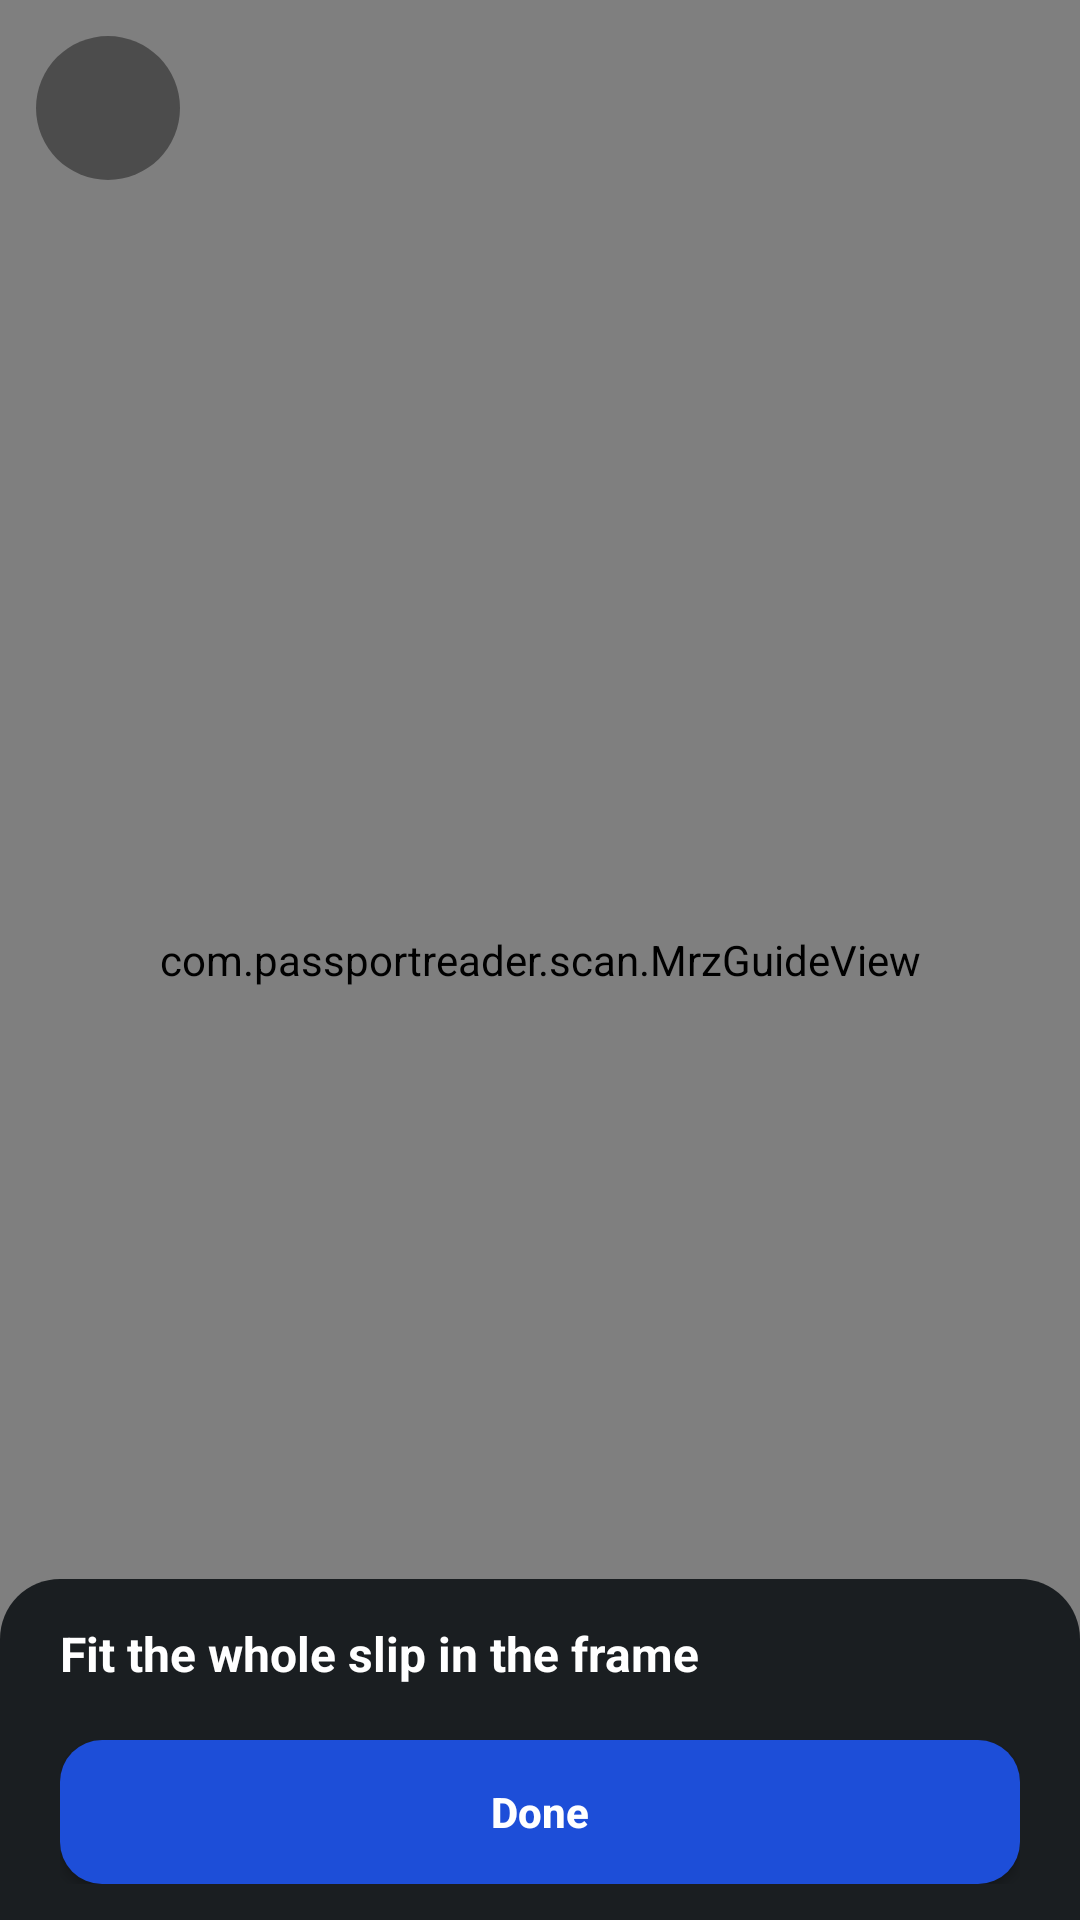

This screen was rendered from an Android layout file. Write that file and the resources it references.
<!-- AndroidManifest.xml: activity theme Theme.PassportReader.Scan -->
<!-- res/layout/activity_slip_scan.xml -->
<?xml version="1.0" encoding="utf-8"?>
<FrameLayout xmlns:android="http://schemas.android.com/apk/res/android"
    android:layout_width="match_parent"
    android:layout_height="match_parent"
    android:background="@android:color/black">

    <androidx.camera.view.PreviewView
        android:id="@+id/preview"
        android:layout_width="match_parent"
        android:layout_height="match_parent" />

    <com.passportreader.scan.MrzGuideView
        android:id="@+id/guide"
        android:layout_width="match_parent"
        android:layout_height="match_parent" />

    <LinearLayout
        android:id="@+id/top"
        android:layout_width="match_parent"
        android:layout_height="wrap_content"
        android:gravity="center_vertical"
        android:orientation="horizontal"
        android:padding="12dp">

        <ImageButton
            android:id="@+id/btn_close"
            android:layout_width="48dp"
            android:layout_height="48dp"
            android:background="@drawable/scan_button_bg"
            android:contentDescription="Close"
            android:src="@drawable/ic_close" />

        <View
            android:layout_width="0dp"
            android:layout_height="1dp"
            android:layout_weight="1" />

        <TextView
            android:id="@+id/saved_count"
            android:layout_width="wrap_content"
            android:layout_height="wrap_content"
            android:background="@drawable/chip_dark"
            android:paddingStart="14dp"
            android:paddingTop="8dp"
            android:paddingEnd="14dp"
            android:paddingBottom="8dp"
            android:textColor="#FFFFFF"
            android:textSize="14sp"
            android:textStyle="bold" />

        <View
            android:layout_width="0dp"
            android:layout_height="1dp"
            android:layout_weight="1" />

        <ImageButton
            android:id="@+id/btn_torch"
            android:layout_width="48dp"
            android:layout_height="48dp"
            android:background="@drawable/scan_button_bg"
            android:contentDescription="Flashlight"
            android:src="@drawable/ic_flash_off"
            android:visibility="invisible" />
    </LinearLayout>

    <LinearLayout
        android:id="@+id/panel"
        android:layout_width="match_parent"
        android:layout_height="wrap_content"
        android:layout_gravity="bottom"
        android:background="@drawable/panel_dark"
        android:orientation="vertical"
        android:paddingStart="20dp"
        android:paddingTop="14dp"
        android:paddingEnd="20dp"
        android:paddingBottom="12dp">

        <TextView
            android:id="@+id/status"
            android:layout_width="match_parent"
            android:layout_height="wrap_content"
            android:text="@string/slip_scan_hint"
            android:textColor="#FFFFFF"
            android:textSize="16sp"
            android:textStyle="bold" />

        <LinearLayout
            android:id="@+id/fields"
            android:layout_width="match_parent"
            android:layout_height="wrap_content"
            android:layout_marginTop="8dp"
            android:orientation="vertical" />

        <LinearLayout
            android:layout_width="match_parent"
            android:layout_height="wrap_content"
            android:layout_marginTop="10dp"
            android:orientation="horizontal">

            <Button
                android:id="@+id/btn_save_anyway"
                android:layout_width="0dp"
                android:layout_height="48dp"
                android:layout_marginEnd="8dp"
                android:layout_weight="1"
                android:background="@drawable/chip_dark"
                android:text="@string/slip_save_anyway"
                android:textAllCaps="false"
                android:textColor="#FFD54F"
                android:visibility="gone" />

            <Button
                android:id="@+id/btn_done"
                android:layout_width="0dp"
                android:layout_height="48dp"
                android:layout_weight="1"
                android:background="@drawable/btn_primary"
                android:text="@string/slip_done"
                android:textAllCaps="false"
                android:textColor="@color/on_primary"
                android:textStyle="bold" />
        </LinearLayout>
    </LinearLayout>
</FrameLayout>
<!-- resources referenced by this layout -->
<resources>
  <color name="on_primary">#FFFFFF</color>
  <!-- drawable btn_primary (drawable) -->
  <?xml version="1.0" encoding="utf-8"?>
  <ripple xmlns:android="http://schemas.android.com/apk/res/android" android:color="#33FFFFFF">
      <item>
          <selector>
              <item android:state_enabled="false"><shape><corners android:radius="14dp"/><solid android:color="@color/divider"/></shape></item>
              <item><shape><corners android:radius="14dp"/><solid android:color="@color/primary"/></shape></item>
          </selector>
      </item>
  </ripple>
  <!-- drawable ic_flash_off (drawable) -->
  <vector xmlns:android="http://schemas.android.com/apk/res/android" android:width="24dp" android:height="24dp" android:viewportWidth="24" android:viewportHeight="24">
      <path android:fillColor="#FFFFFFFF" android:pathData="M3.27,3L2,4.27l5,5V13h3v9l3.58,-6.14L17.73,20 19,18.73 3.27,3zM17,10h-4l4,-8H7v2.18l8.46,8.46L17,10z"/>
  </vector>
  <!-- drawable panel_dark (drawable) -->
  <?xml version="1.0" encoding="utf-8"?>
  <shape xmlns:android="http://schemas.android.com/apk/res/android">
      <corners android:topLeftRadius="20dp" android:topRightRadius="20dp"/>
      <solid android:color="#E6101418"/>
  </shape>
  <!-- drawable scan_button_bg (drawable) -->
  <?xml version="1.0" encoding="utf-8"?>
  <ripple xmlns:android="http://schemas.android.com/apk/res/android" android:color="#44FFFFFF">
      <item><shape android:shape="oval"><solid android:color="#66000000"/></shape></item>
  </ripple>
  <string name="slip_done">Done</string>
  <string name="slip_save_anyway">Save anyway</string>
  <string name="slip_scan_hint">Fit the whole slip in the frame</string>
  <style name="Theme.PassportReader.Scan" parent="android:Theme.Material.NoActionBar">
          <item name="android:windowBackground">@android:color/black</item>
          <item name="android:colorAccent">@color/primary</item>
      </style>
  <color name="divider">#E2E5EA</color>
  <color name="primary">#1D4ED8</color>
</resources>
